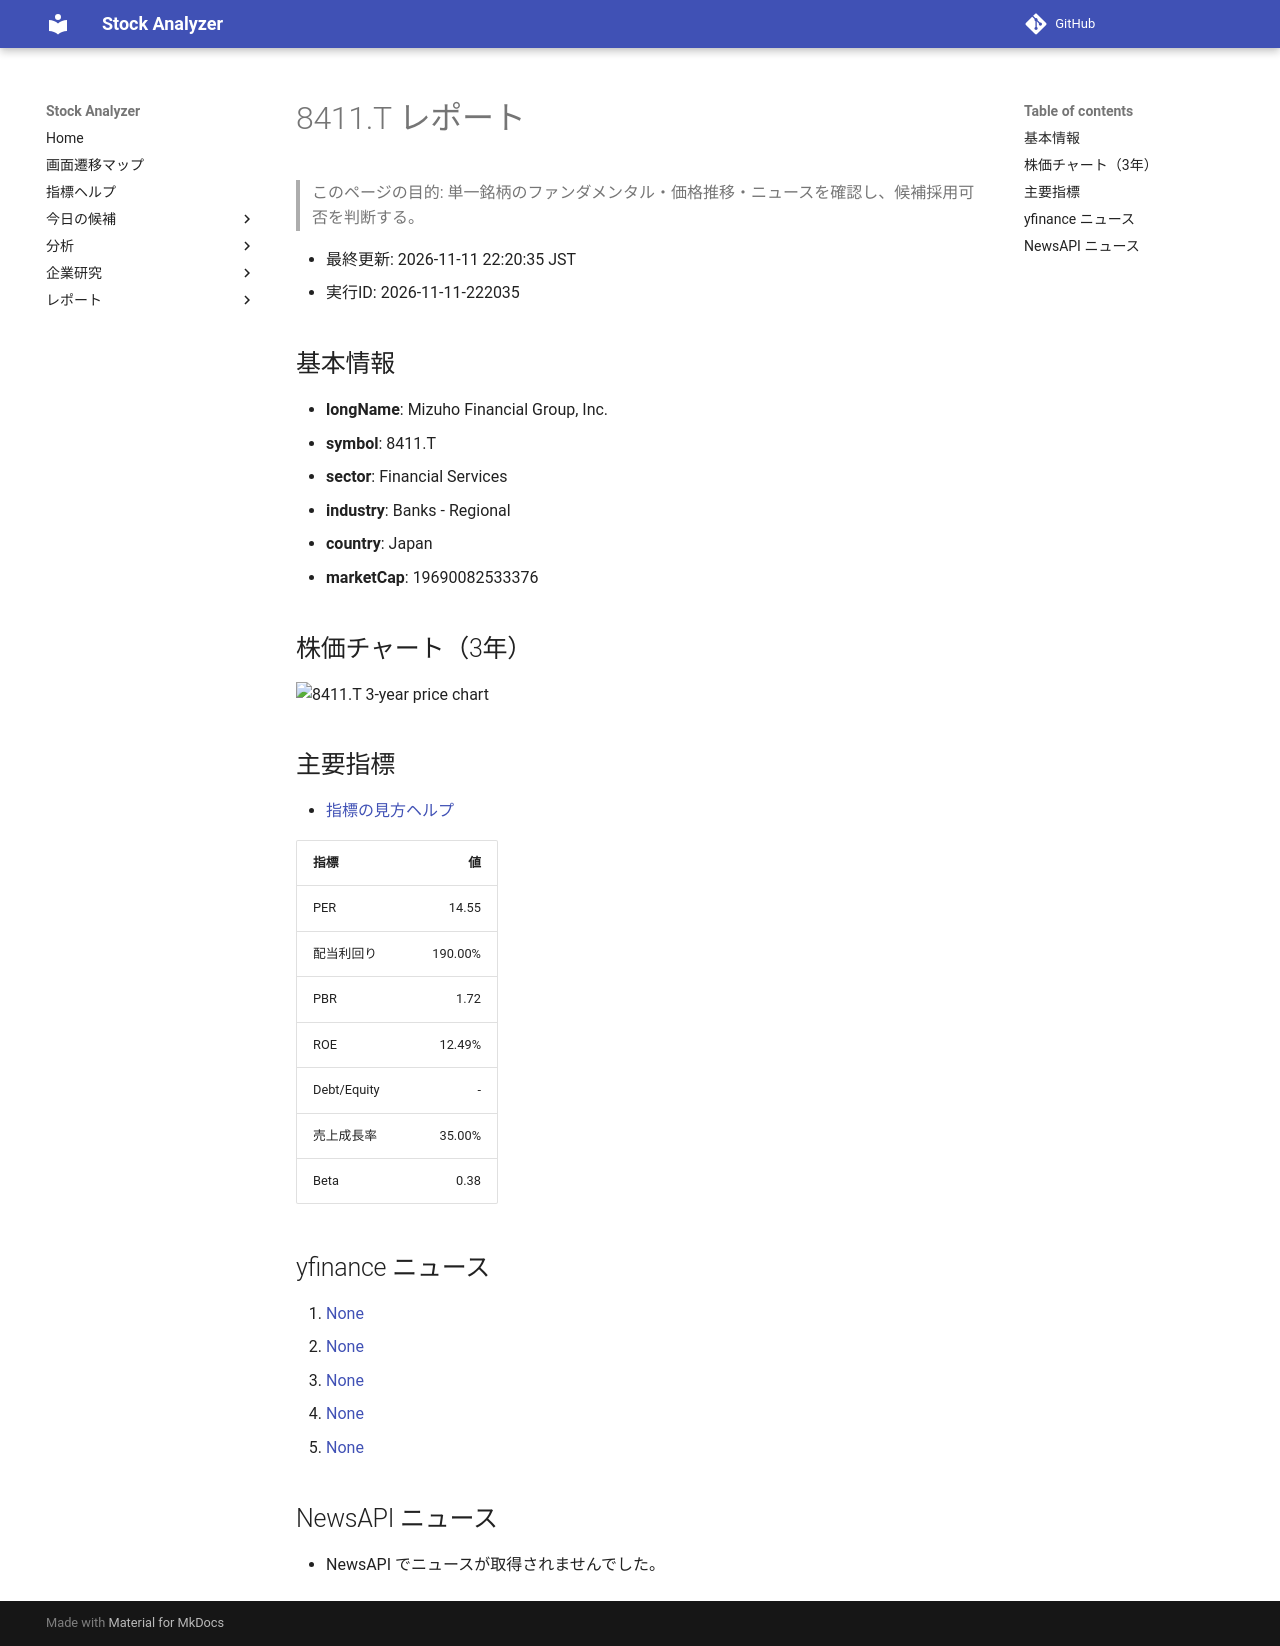

repository: Yumi-note/Making-APP · page: stocks/2026-11-11/222035/8411_T/index.html · generator: mkdocs

# 8411.T レポート

> このページの目的: 単一銘柄のファンダメンタル・価格推移・ニュースを確認し、候補採用可否を判断する。

- 最終更新: 2026-11-11 22:20:35 JST
- 実行ID: 2026-11-11-222035

## 基本情報

- **longName**: Mizuho Financial Group, Inc.
- **symbol**: 8411.T
- **sector**: Financial Services
- **industry**: Banks - Regional
- **country**: Japan
- **marketCap**: 19690082533376

## 株価チャート（3年）

![8411.T 3-year price chart](8411_T_3y.png)

## 主要指標

- [指標の見方ヘルプ](../../../../indicators.md)

| 指標 | 値 |
|---|---:|
| PER | 14.55 |
| 配当利回り | 190.00% |
| PBR | 1.72 |
| ROE | 12.49% |
| Debt/Equity | - |
| 売上成長率 | 35.00% |
| Beta | 0.38 |

## yfinance ニュース

1. [None](None)
2. [None](None)
3. [None](None)
4. [None](None)
5. [None](None)

## NewsAPI ニュース

- NewsAPI でニュースが取得されませんでした。
